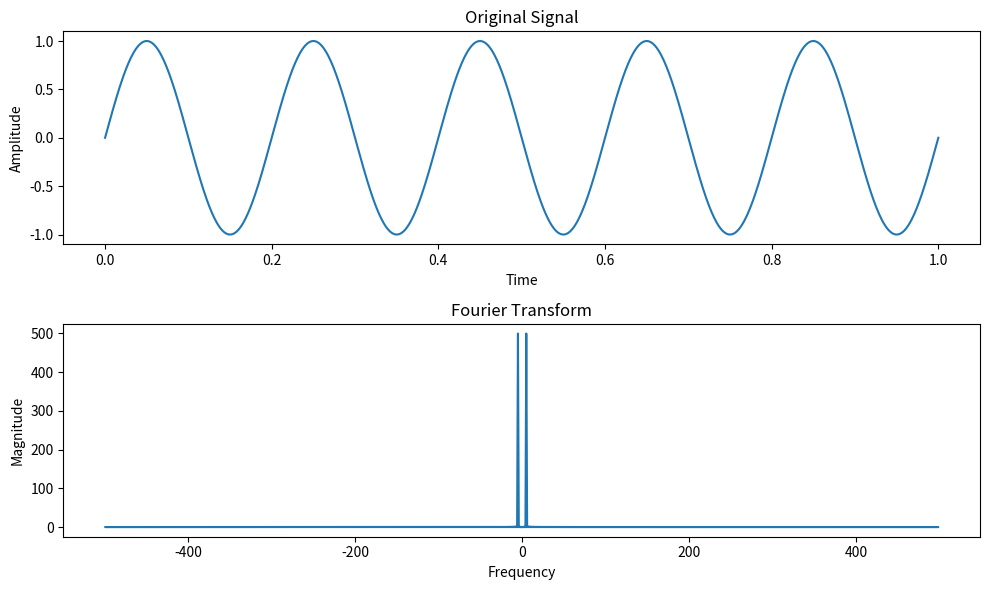

Recreate this plot in Python.
import numpy as np
import matplotlib.pyplot as plt
import scipy.io.wavfile as wavfile

# Create a sample signal
time = np.linspace(0, 1, 1000)  # Time vector
frequency = 5  # Frequency of the signal
sine_wave = np.sin(2 * np.pi * frequency * time)  # Sine wave

# Compute the Fourier transform
Fourier_transform = np.fft.fft(sine_wave)  # Use the Fast Fourier Transform (FFT)

# Calculate the frequencies corresponding to the FFT output
freqs = np.fft.fftfreq(len(sine_wave), time[1] - time[0])

# Plot the original signal and its Fourier transform
plt.figure(figsize=(10, 6))

plt.subplot(2, 1, 1)
plt.plot(time, sine_wave)
plt.title("Original Signal")
plt.xlabel("Time")
plt.ylabel("Amplitude")

plt.subplot(2, 1, 2)
plt.plot(freqs, np.abs(Fourier_transform))
plt.title("Fourier Transform")
plt.xlabel("Frequency")
plt.ylabel("Magnitude")

plt.tight_layout()
plt.show()